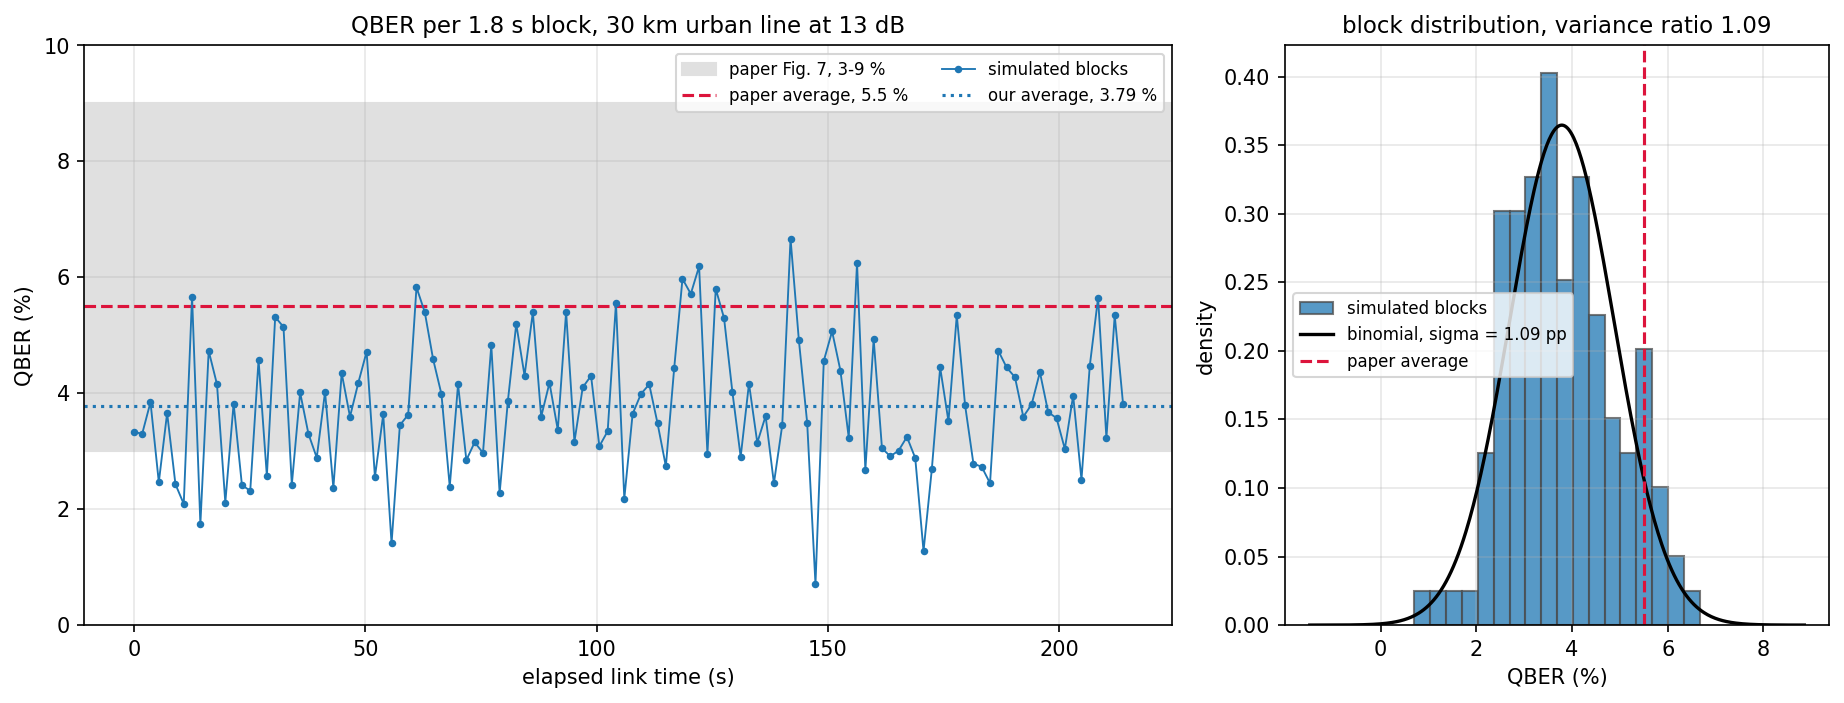

Source data for this figure (header and first rows):
# Duplinskiy urban link, validate_duplinskiy_urban.py
# 30 km, alpha=0.4333 dB/km (13 dB lumped), bob=2.0 dB, mu=0.02, gate=5e-09, rep=5e+06, stray=215.0 Hz, seed=42
section, label, qber, qber_sigma, n_sifted, n_errors
static, as published, 0.03384, 0.003076, 3457, 117
static, stray light off, 0.02301, 0.002559, 3433, 79
static, 20 ns gate, 0.07083, 0.004163, 3798, 269
static, extinction 0.0101 (b), 0.04822, 0.003598, 3546, 171
static, extinction 0.0200 (a), 0.06133, 0.004015, 3571, 219
rate, raw_per_s, 339.8, , , 
rate, sifted_per_s, 133.9, , , 
rate, raw_ratio_to_paper, 1.282, , , 
rate, sifted_ratio_to_paper, 1.263, , , 
rate, raw_per_s_13dB_endtoend, 536.9, , , 
trace, block_size_pulses, 8982035, , , 
trace, variance_ratio, 1.093, 0.1296, , 
block, 0, 0.03333, , 300, 10
block, 1, 0.033, , 303, 10
block, 2, 0.03846, , 286, 11
block, 3, 0.02465, , 284, 7
block, 4, 0.03658, , 328, 12
block, 5, 0.02431, , 288, 7
block, 6, 0.02091, , 287, 6
block, 7, 0.05667, , 300, 17
block, 8, 0.01742, , 287, 5
block, 9, 0.04732, , 317, 15
block, 10, 0.04153, , 313, 13
block, 11, 0.02115, , 331, 7
block, 12, 0.03822, , 314, 12
block, 13, 0.02414, , 290, 7
block, 14, 0.02318, , 302, 7
block, 15, 0.04575, , 306, 14
block, 16, 0.02572, , 311, 8
block, 17, 0.05316, , 301, 16
block, 18, 0.05145, , 311, 16
block, 19, 0.02422, , 289, 7
block, 20, 0.04013, , 299, 12
block, 21, 0.033, , 303, 10
block, 22, 0.02888, , 277, 8
block, 23, 0.04025, , 323, 13
block, 24, 0.02365, , 296, 7
block, 25, 0.04348, , 322, 14
block, 26, 0.03595, , 306, 11
block, 27, 0.0418, , 311, 13
block, 28, 0.04717, , 318, 15
block, 29, 0.02555, , 274, 7
block, 30, 0.03636, , 330, 12
block, 31, 0.01409, , 284, 4
block, 32, 0.03448, , 290, 10
block, 33, 0.0363, , 303, 11
block, 34, 0.05828, , 326, 19
block, 35, 0.05397, , 315, 17
block, 36, 0.04587, , 327, 15
block, 37, 0.03987, , 301, 12
block, 38, 0.02389, , 293, 7
block, 39, 0.04152, , 289, 12
block, 40, 0.02847, , 281, 8
block, 41, 0.03155, , 317, 10
block, 42, 0.0297, , 303, 9
block, 43, 0.04828, , 290, 14
block, 44, 0.02273, , 308, 7
block, 45, 0.03873, , 284, 11
... 74 more rows
